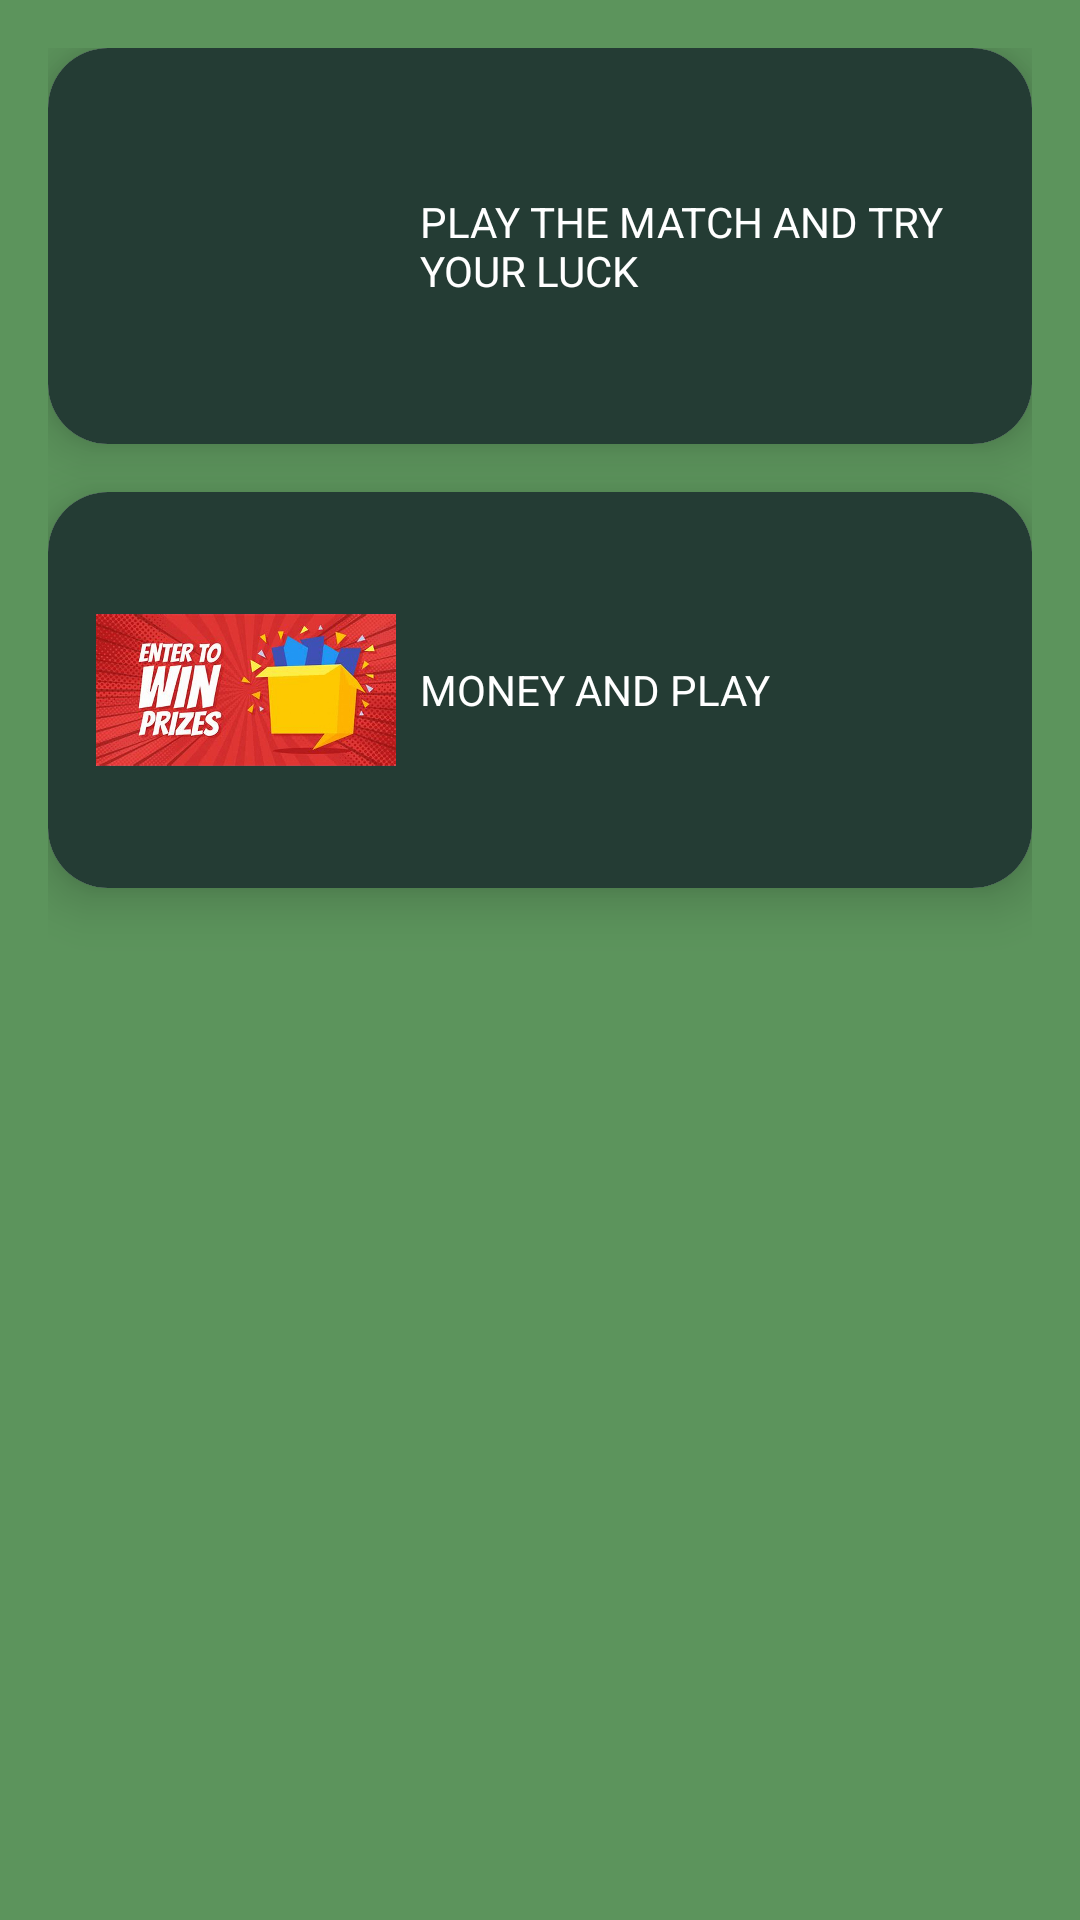

The Android layout XML behind this screen, and the referenced resources:
<!-- AndroidManifest.xml: application theme Theme.MyQuizMy -->
<!-- res/layout/fragment_notifications.xml -->
<?xml version="1.0" encoding="utf-8"?>
<FrameLayout xmlns:android="http://schemas.android.com/apk/res/android"
    xmlns:tools="http://schemas.android.com/tools"
    android:layout_width="match_parent"
    android:layout_height="match_parent"
    xmlns:app="http://schemas.android.com/apk/res-auto"
    android:background="@color/more_dark_green"
    tools:context=".Notification.NotificationsFragment">

   <LinearLayout
       android:background="@color/Medium_green"
       android:layout_width="match_parent"
       android:layout_height="match_parent"
       android:orientation="vertical"
       android:padding="16dp">

      <androidx.cardview.widget.CardView
          android:layout_width="match_parent"
          android:layout_height="wrap_content"
          android:layout_marginBottom="16dp"
          app:cardCornerRadius="20dp"
          app:cardElevation="10dp">

         <LinearLayout
             android:background="@color/more_dark_green"
             android:layout_width="match_parent"
             android:layout_height="wrap_content"
             android:orientation="horizontal"
             android:padding="16dp">

            <ImageView
                android:layout_width="100dp"
                android:layout_height="100dp"
                android:src="@drawable/slide1"/>

            <TextView
                android:layout_width="wrap_content"
                android:layout_height="wrap_content"
                android:textColor="@color/white"
                android:text="PLAY THE MATCH AND TRY YOUR LUCK"
                android:textSize="14sp"
                android:padding="8dp"
                android:layout_gravity="center_vertical" />

         </LinearLayout>

      </androidx.cardview.widget.CardView>

      <androidx.cardview.widget.CardView
          android:layout_width="match_parent"
          android:layout_height="wrap_content"
          app:cardCornerRadius="20dp"
          android:layout_marginBottom="16dp"
          app:cardElevation="10dp">

         <LinearLayout
             android:layout_width="match_parent"
             android:layout_height="wrap_content"
             android:background="@color/more_dark_green"
             android:orientation="horizontal"
             android:padding="16dp">

            <ImageView
                android:layout_width="100dp"
                android:layout_height="100dp"
                android:src="@drawable/slide2"/>

            <TextView
                android:layout_width="wrap_content"
                android:layout_height="wrap_content"
                android:text="MONEY AND PLAY"
                android:textColor="@color/white"
                android:textSize="14sp"
                android:padding="8dp"
                android:layout_gravity="center_vertical" />

         </LinearLayout>

      </androidx.cardview.widget.CardView>

   </LinearLayout>

</FrameLayout>
<!-- resources referenced by this layout -->
<resources>
  <color name="Medium_green">#5c945c</color>
  <color name="more_dark_green">#243c34</color>
  <color name="white">#FFFFFFFF</color>
  <!-- drawable slide2: jpeg bitmap (drawable, 132957 bytes) -->
  <style name="Theme.MyQuizMy" parent="Base.Theme.MyQuizMy" />
  <style name="Base.Theme.MyQuizMy" parent="Theme.Material3.DayNight.NoActionBar">
          
          
      </style>
</resources>
